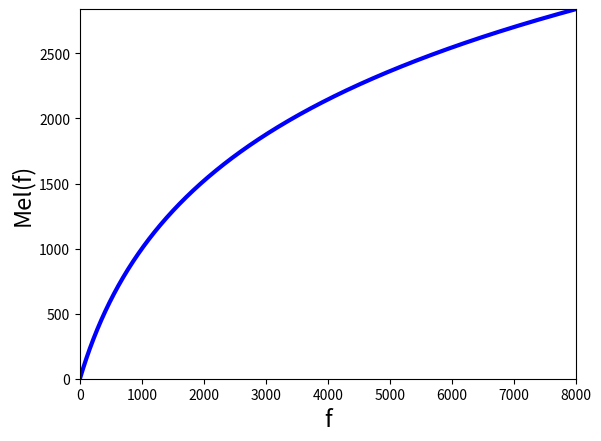

Python code for this plot:
import numpy as np
import matplotlib.pyplot as plt

x = np.arange(8001)
y = 2595 * np.log10(1 + x / 700)

plt.plot(x, y, color='blue', linewidth=3)

plt.xlabel("f", fontsize=17)
plt.ylabel("Mel(f)", fontsize=17)
plt.xlim(0, x[-1])
plt.ylim(0, y[-1])

plt.savefig('mel_f.png', dpi=500)
